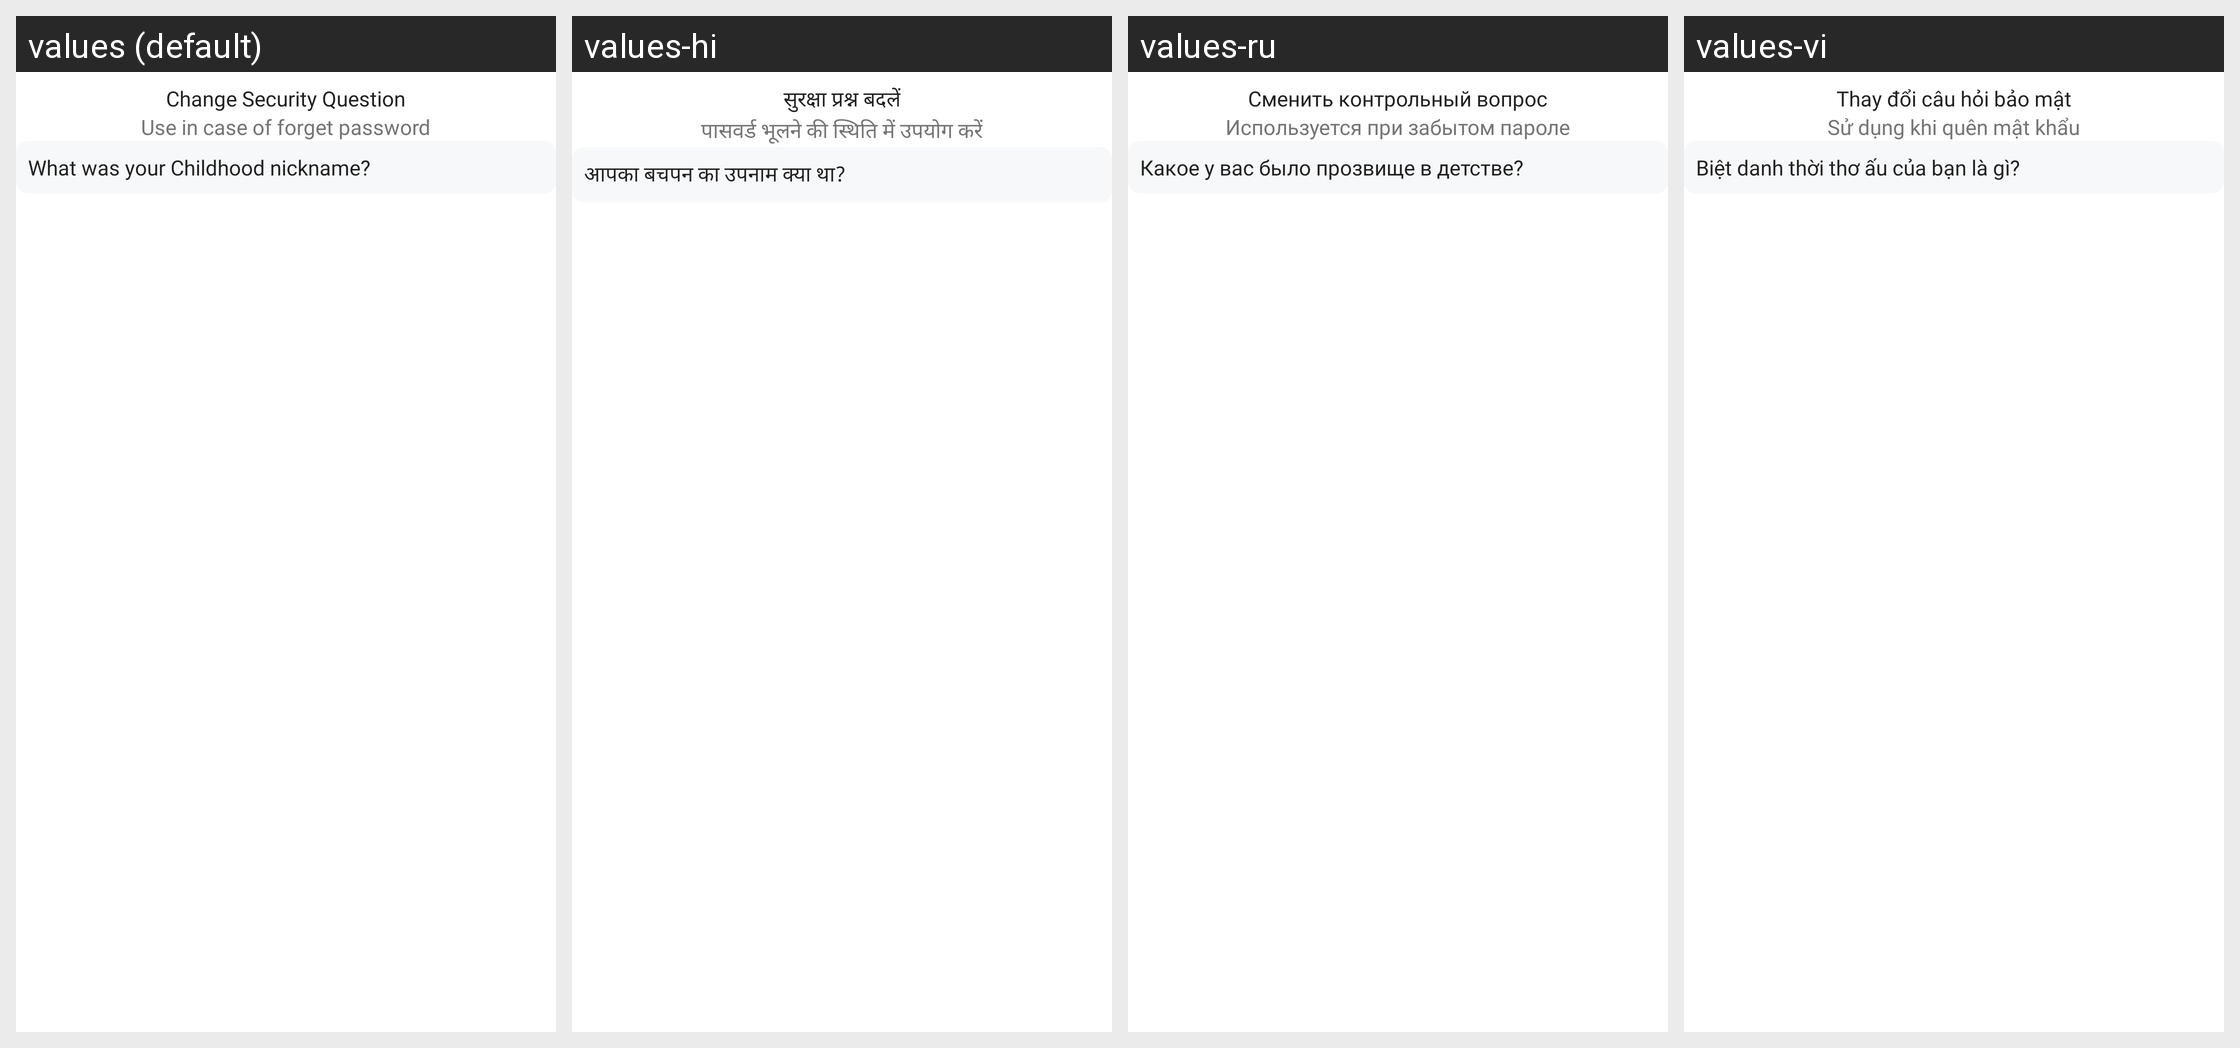

Here is an Android app screen in its default locale and in the app's own translations. Write out the translated-string differences for the strings that appear on this screen.
Android screen res/layout/activity_security_questions.xml rendered under 4 locales, left to right: values (default), values-hi, values-ru, values-vi. Device: Nexus 5 (rendered at 1080×1920; each locale shown at half size, 540×960, under a caption strip naming it); theme Theme.CustomTheme.
Other locales in the repository, not shown: values-ar, values-da, values-de, values-es, values-et, values-fi, values-fr, values-id, values-it, values-ja, values-ko, values-nl, values-no, values-pt, values-sv, values-sw, values-ta, values-te, values-tl, values-tr, values-zh.
Strings drawn on this screen, with the default value and each locale's value (text and hints the layout hard-codes, and strings that could not be matched under every locale, appear in the picture but are not listed):

change_security_question
  values: Change Security Question
  values-hi: सुरक्षा प्रश्न बदलें
  values-ru: Сменить контрольный вопрос
  values-vi: Thay đổi câu hỏi bảo mật

use_in_case_of_forget_password
  values: Use in case of forget password
  values-hi: पासवर्ड भूलने की स्थिति में उपयोग करें
  values-ru: Используется при забытом пароле
  values-vi: Sử dụng khi quên mật khẩu

what_was_your_childhood_nickname
  values: What was your Childhood nickname?
  values-hi: आपका बचपन का उपनाम क्या था?
  values-ru: Какое у вас было прозвище в детстве?
  values-vi: Biệt danh thời thơ ấu của bạn là gì?
